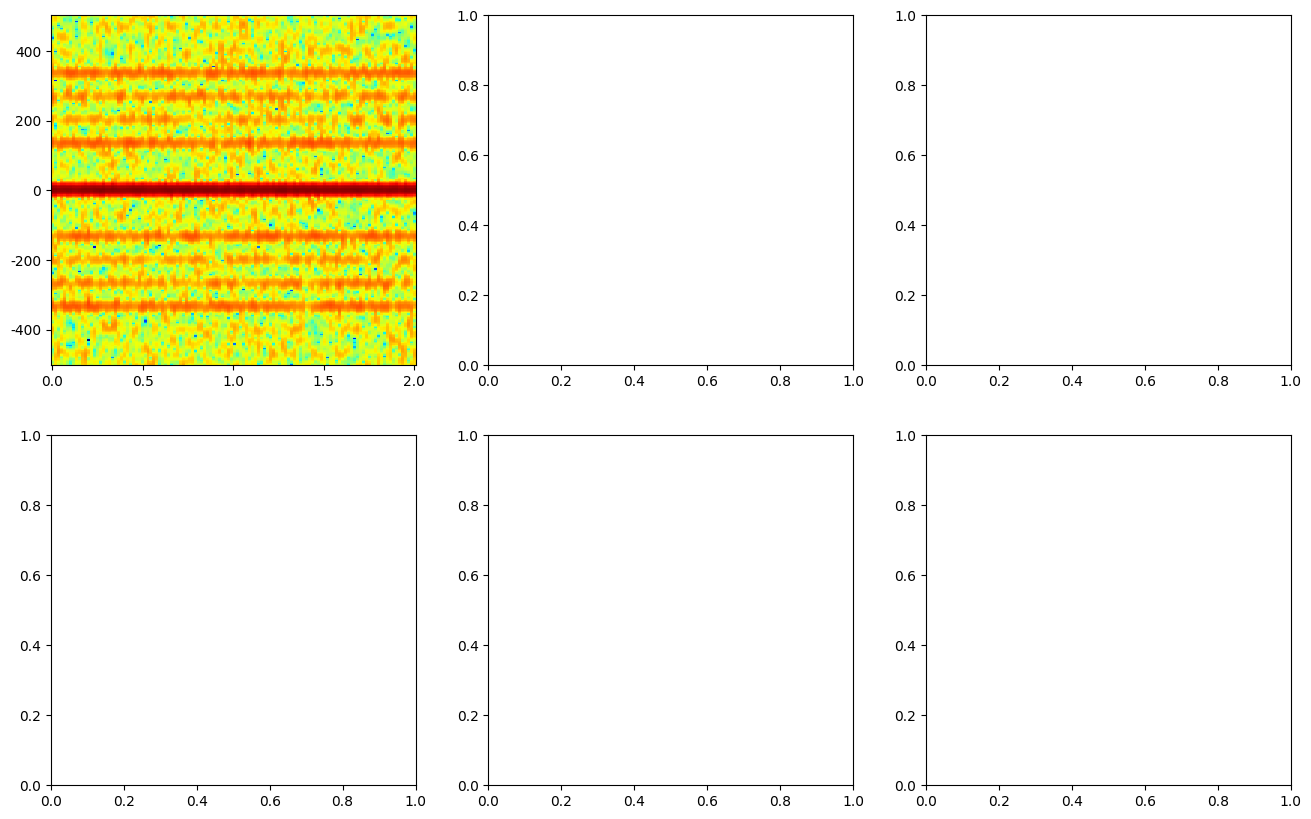

The script that saved this image: (Note: this script raises an exception after producing the figure.)
"""
微多普勒特征提取 - Python版本
对应MATLAB文件：MicroDoppler.m
用途：提取无人机旋翼引起的微多普勒时频特征，用于辅助分类
运行：python 27_MicroDoppler.py
"""

import numpy as np
import matplotlib.pyplot as plt

plt.rcParams['font.sans-serif'] = ['SimHei']
plt.rcParams['axes.unicode_minus'] = False


def micro_doppler_stft(echo_signal, fs, window_len=64):
    """
    微多普勒时频图 (STFT)

    参数:
        echo_signal: (N,) 慢时间回波
        fs:          采样率 (PRF)
        window_len:  STFT窗长

    返回:
        S_db:   (nfft, num_frames) 时频图 (dB)
        f_axis: 频率轴
        t_axis: 时间轴
    """
    overlap = int(window_len * 0.75)
    nfft = 256
    step = window_len - overlap
    num_frames = (len(echo_signal) - overlap) // step
    win = np.hamming(window_len)

    S = np.zeros((nfft, num_frames), dtype=complex)
    for i in range(num_frames):
        start = i * step
        frame = echo_signal[start:start+window_len] * win
        S[:, i] = np.fft.fftshift(np.fft.fft(frame, nfft))

    S_db = 20 * np.log10(np.abs(S) + 1e-20)
    f_axis = np.linspace(-fs/2, fs/2, nfft)
    t_axis = np.linspace(0, len(echo_signal)/fs, num_frames)

    return S_db, f_axis, t_axis


def generate_rotor_echo(num_rotors, rotor_speed_rpm, fc, PRF, T_obs,
                        blade_length=0.15, c=3e8):
    """
    生成旋翼微多普勒回波信号

    参数:
        num_rotors:      旋翼数量
        rotor_speed_rpm: 转速 (RPM)
        fc:              载波频率 (Hz)
        PRF:             脉冲重复频率 (Hz)
        T_obs:           观测时间 (s)
        blade_length:    桨叶长度 (m)

    返回:
        echo: (num_pulses,) 慢时间回波
    """
    lam = c / fc
    omega_rotor = 2 * np.pi * rotor_speed_rpm / 60  # rad/s
    num_pulses = int(T_obs * PRF)
    t = np.arange(num_pulses) / PRF

    echo = np.zeros(num_pulses, dtype=complex)

    # 机身回波（静止散射点）
    echo += 1.0 * np.exp(1j * np.random.uniform(0, 2*np.pi))

    # 每个旋翼的贡献
    for r in range(num_rotors):
        phase_offset = 2 * np.pi * r / num_rotors  # 旋翼初始相位
        # 桨叶尖端速度产生的微多普勒
        v_tip = omega_rotor * blade_length
        fd_max = 2 * v_tip / lam  # 最大微多普勒频移

        # 桨叶尖端回波
        echo += 0.3 * np.exp(1j * (4 * np.pi * blade_length / lam) *
                              np.sin(omega_rotor * t + phase_offset))

    # 添加噪声
    snr_db = 10
    noise_power = np.mean(np.abs(echo)**2) * 10**(-snr_db/10)
    noise = np.sqrt(noise_power/2) * (np.random.randn(num_pulses)
                                       + 1j * np.random.randn(num_pulses))
    echo += noise

    return echo


def demo():
    """微多普勒特征提取演示"""
    print('=' * 50)
    print('  微多普勒特征提取演示')
    print('=' * 50)
    print()

    fc = 28e9
    c = 3e8
    PRF = 1000
    T_obs = 2.0

    # 三种不同类型的无人机
    configs = [
        {'name': '小型四旋翼', 'num_rotors': 4, 'rpm': 8000, 'blade_len': 0.10},
        {'name': '大型六旋翼', 'num_rotors': 6, 'rpm': 5000, 'blade_len': 0.20},
        {'name': '固定翼+单螺旋桨', 'num_rotors': 1, 'rpm': 12000, 'blade_len': 0.15},
    ]

    fig, axes = plt.subplots(2, 3, figsize=(16, 10))

    for col, cfg in enumerate(configs):
        print(f'生成 {cfg["name"]} 回波 (旋翼={cfg["num_rotors"]}, '
              f'转速={cfg["rpm"]}RPM)...')

        echo = generate_rotor_echo(
            cfg['num_rotors'], cfg['rpm'], fc, PRF, T_obs,
            blade_length=cfg['blade_len'])

        S_db, f_axis, t_axis = micro_doppler_stft(echo, PRF, window_len=64)

        # 时频图
        axes[0, col].pcolormesh(t_axis, f_axis, S_db, shading='auto', cmap='jet')
        axes[0, col].set_clim(S_db.max()-40, S_db.max())
        axes[0, col].set_xlabel('时间 (s)')
        axes[0, col].set_ylabel('多普勒频率 (Hz)')
        axes[0, col].set_title(cfg['name'])

        # 频谱（时间平均）
        avg_spectrum = np.mean(S_db, axis=1)
        axes[1, col].plot(f_axis, avg_spectrum, 'b-', linewidth=1)
        axes[1, col].set_xlabel('多普勒频率 (Hz)')
        axes[1, col].set_ylabel('平均功率 (dB)')
        axes[1, col].set_title(f'{cfg["name"]} - 平均谱')
        axes[1, col].grid(True, alpha=0.3)

    plt.suptitle('不同无人机类型的微多普勒特征对比',
                 fontsize=14, fontweight='bold')
    plt.tight_layout()
    plt.savefig('figures/micro_doppler.png', dpi=150, bbox_inches='tight')
    plt.show()

    print('\n演示完成，结果已保存到 figures/micro_doppler.png')


if __name__ == '__main__':
    demo()
